Image classification data set "RockPaperScissorsMachineLearning" (ThomasStuart/RockPaperScissorsMachineLearning on GitHub). Class labels (3): paper, rock, scissors.

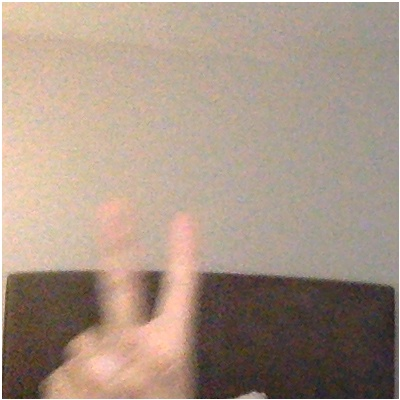
Label: scissors

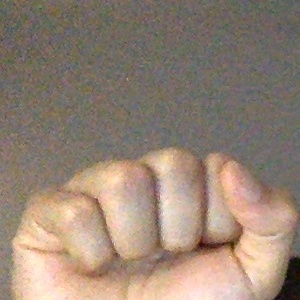
Label: rock

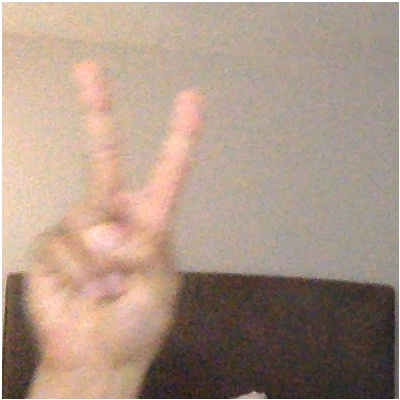
Label: scissors

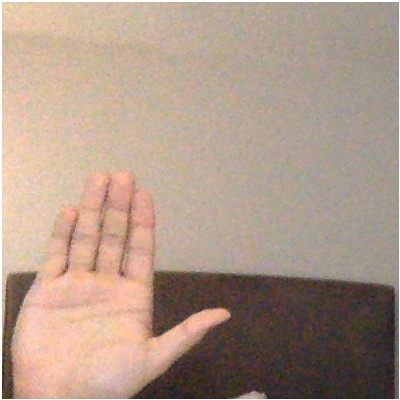
Label: paper

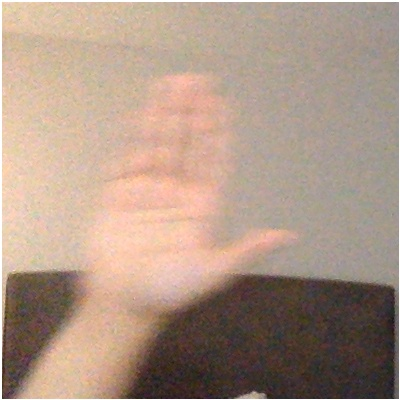
Label: paper

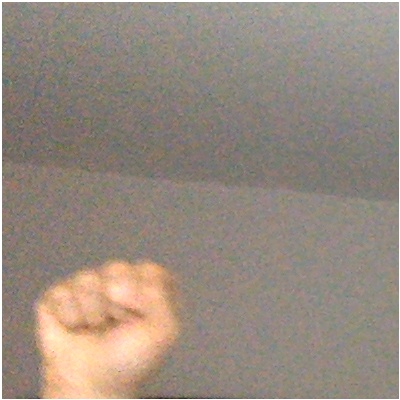
Label: rock
